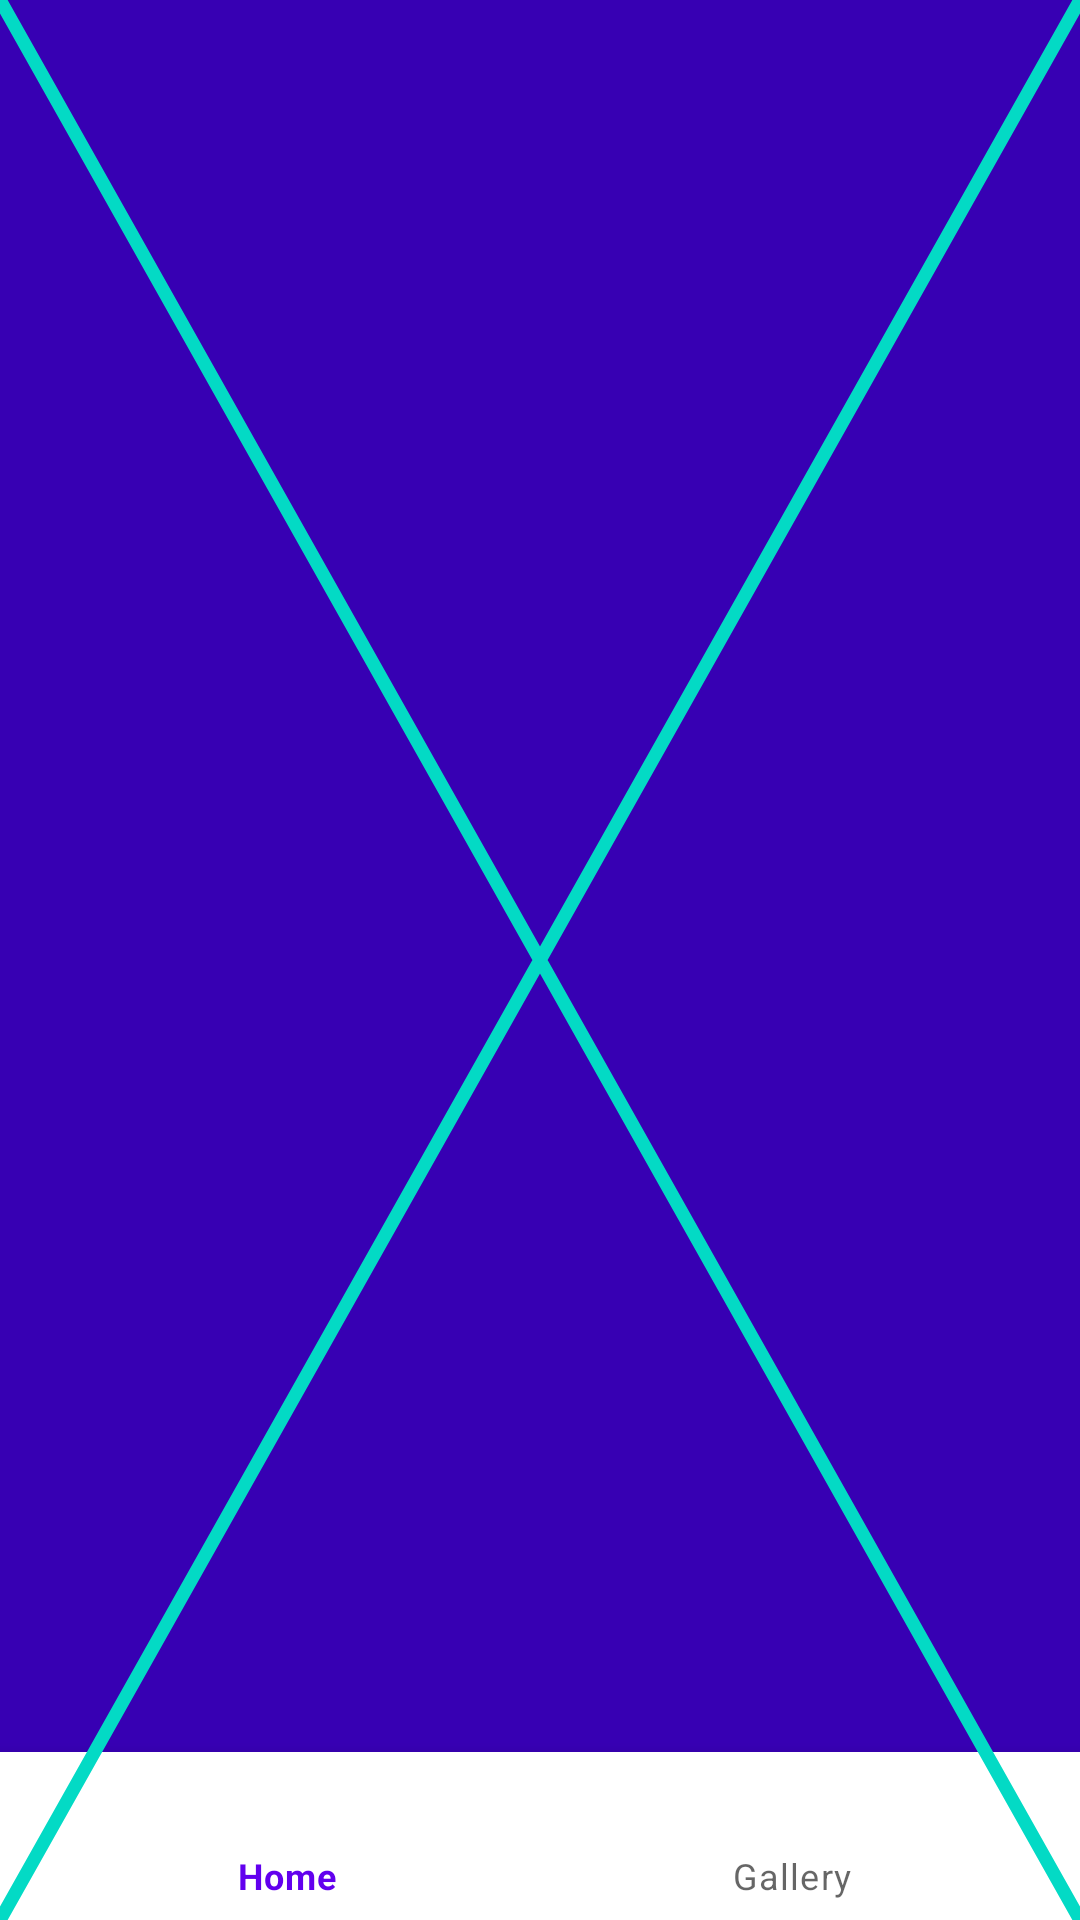

Reconstruct the res/layout file that produces this screen, plus the resources it refers to.
<!-- AndroidManifest.xml: application theme AppTheme -->
<!-- res/layout/fragment_gallery.xml -->
<?xml version="1.0" encoding="utf-8"?>
<androidx.constraintlayout.widget.ConstraintLayout xmlns:android="http://schemas.android.com/apk/res/android"
    xmlns:app="http://schemas.android.com/apk/res-auto"
    android:layout_width="match_parent"
    android:layout_height="match_parent">

    <com.google.android.material.bottomnavigation.BottomNavigationView
        android:id="@+id/navigation_view"
        android:layout_width="0dp"
        android:layout_height="wrap_content"
        app:layout_constraintBottom_toBottomOf="parent"
        app:layout_constraintEnd_toEndOf="parent"
        app:layout_constraintStart_toStartOf="parent"
        app:menu="@menu/activity_main_drawer" />

    <ImageView
        android:layout_width="0dp"
        android:layout_height="0dp"
        android:contentDescription="@null"
        android:scaleType="fitXY"
        android:src="@drawable/cross"
        android:tint="@color/colorAccent"
        android:elevation="8dp"
        app:layout_constraintBottom_toBottomOf="parent"
        app:layout_constraintEnd_toEndOf="parent"
        app:layout_constraintStart_toStartOf="parent"
        app:layout_constraintTop_toTopOf="parent" />
</androidx.constraintlayout.widget.ConstraintLayout>
<!-- resources referenced by this layout -->
<resources>
  <!-- drawable cross (drawable) -->
  <?xml version="1.0" encoding="utf-8"?>
  <vector xmlns:android="http://schemas.android.com/apk/res/android"
      android:width="100dp"
      android:height="100dp"
      android:viewportWidth="100"
      android:viewportHeight="100">
  
      <path
          android:pathData="M0,0 L100,100 M0,100 L100,0"
          android:strokeWidth="1"
          android:strokeColor="@android:color/white" />
  </vector>
  <style name="AppTheme" parent="Theme.MaterialComponents.Light.DarkActionBar">
          
          <item name="colorPrimary">@color/colorPrimary</item>
          <item name="colorPrimaryDark">@color/colorPrimaryDark</item>
          <item name="colorAccent">@color/colorAccent</item>
          <item name="android:navigationBarColor">#00FFFFFF</item>
          <item name="android:windowBackground">?attr/colorPrimaryDark</item>
      </style>
  <!-- not gathered from this repository: default colours our renderer supplied (Android Studio template values) -->
  <color name="colorPrimary">#FF6200EE</color>
  <color name="colorPrimaryDark">#FF3700B3</color>
  <color name="colorAccent">#FF03DAC5</color>
</resources>
